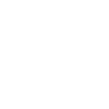
t = 0.00 s
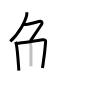
t = 4.25 s
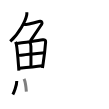
t = 8.50 s
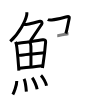
t = 12.50 s
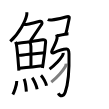
t = 15.50 s
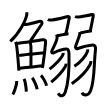
t = 21.00 s

The animated SVG that drew these frames (rendered in a browser with its animation timeline set to each time). Animation: 21 SMIL elements (animate=21); one cycle of 21.00 s.

<svg width="109px" height="109px" viewBox="0 0 px 109px" xmlns="http://www.w3.org/2000/svg" xmlns:xlink="http://www.w3.org/1999/xlink" xml:space="preserve" version="1.1"  baseProfile="full">
<path d="M26.82,12.25c0.05,0.69,0.1,1.78-0.09,2.77c-1.13,5.83-7.61,18.63-16.5,26.47" style="fill:none;stroke:black;stroke-width:3;opacity:0">
  <animate attributeType="CSS" attributeName="opacity" from="0" to="1" begin="0s" dur="1s" repeatCount="0" fill="freeze" />
</path>
<path d="M23.83,24.21c1.42,0.29,2.47,0.35,3.77,0.13c4.35-0.75,10.98-2.91,12.59-3.12c1.79-0.23,2.2,1.98,1.45,3.1c-3.15,4.73-6.24,9.27-11.37,16.78" style="fill:none;stroke:black;stroke-width:3;opacity:0">
  <animate attributeType="CSS" attributeName="opacity" from="0" to="1" begin="1s" dur="1s" repeatCount="0" fill="freeze" />
</path>
<path d="M15.54,41.83c0.2,0.46,0.71,1.78,0.82,2.37c0.81,4.19,1.66,14.35,2.25,22.81c0.08,1.22,0.16,2.4,0.24,3.53" style="fill:none;stroke:black;stroke-width:3;opacity:0">
  <animate attributeType="CSS" attributeName="opacity" from="0" to="1" begin="2s" dur="1s" repeatCount="0" fill="freeze" />
</path>
<path d="M17,43.49c0.91-0.15,1.92-0.31,3-0.48c7.41-1.12,18.09-2.42,22.76-3.31c1.96-0.37,2.97,0.94,2.87,2.26c-0.32,4.19-1.3,13.92-2.59,22.33c-0.2,1.29-0.4,2.54-0.61,3.75" style="fill:none;stroke:black;stroke-width:3;opacity:0">
  <animate attributeType="CSS" attributeName="opacity" from="0" to="1" begin="3s" dur="1s" repeatCount="0" fill="freeze" />
</path>
<path d="M29.46,42.16c0.81,0.6,1.43,2.55,1.46,4.1c0.11,6.83,0.02,16.51,0.02,19.9" style="fill:none;stroke:black;stroke-width:3;opacity:0">
  <animate attributeType="CSS" attributeName="opacity" from="0" to="1" begin="4s" dur="1s" repeatCount="0" fill="freeze" />
</path>
<path d="M18.79,55.37c2.34-0.47,23.35-2.43,25.28-2.62" style="fill:none;stroke:black;stroke-width:3;opacity:0">
  <animate attributeType="CSS" attributeName="opacity" from="0" to="1" begin="5s" dur="1s" repeatCount="0" fill="freeze" />
</path>
<path d="M19.21,68.23c5.16-0.51,16.43-1.66,23.56-2.5" style="fill:none;stroke:black;stroke-width:3;opacity:0">
  <animate attributeType="CSS" attributeName="opacity" from="0" to="1" begin="6s" dur="1s" repeatCount="0" fill="freeze" />
</path>
<path d="M16.77,81.1c0,4.85-3.12,12.02-3.94,13.4" style="fill:none;stroke:black;stroke-width:3;opacity:0">
  <animate attributeType="CSS" attributeName="opacity" from="0" to="1" begin="7s" dur="1s" repeatCount="0" fill="freeze" />
</path>
<path d="M24.06,78.83c1.04,2.4,2.03,9,2.29,12.74" style="fill:none;stroke:black;stroke-width:3;opacity:0">
  <animate attributeType="CSS" attributeName="opacity" from="0" to="1" begin="8s" dur="1s" repeatCount="0" fill="freeze" />
</path>
<path d="M32.18,77.67c1.75,2.05,4.52,8.45,4.96,11.64" style="fill:none;stroke:black;stroke-width:3;opacity:0">
  <animate attributeType="CSS" attributeName="opacity" from="0" to="1" begin="9s" dur="1s" repeatCount="0" fill="freeze" />
</path>
<path d="M40.97,75.31c1.96,1.84,5.07,7.58,5.55,10.45" style="fill:none;stroke:black;stroke-width:3;opacity:0">
  <animate attributeType="CSS" attributeName="opacity" from="0" to="1" begin="10s" dur="1s" repeatCount="0" fill="freeze" />
</path>
<path d="M47.84,19.48c0.95,0.61,3.02,0.56,3.95,0.46c5.69-0.62,11.67-2.41,15.09-3.19c1.89-0.43,2.88-0.27,2.34,1.71c-0.55,1.98-2.04,10.82-3.37,15.1" style="fill:none;stroke:black;stroke-width:3;opacity:0">
  <animate attributeType="CSS" attributeName="opacity" from="0" to="1" begin="11s" dur="1s" repeatCount="0" fill="freeze" />
</path>
<path d="M57.25,35.75c1.75,0,6.5-1.5,7.75-1.5s2.5-0.5,3.5-0.5" style="fill:none;stroke:black;stroke-width:3;opacity:0">
  <animate attributeType="CSS" attributeName="opacity" from="0" to="1" begin="12s" dur="1s" repeatCount="0" fill="freeze" />
</path>
<path d="M56.52,34.51c0.43,0.99,0.82,2.14,0.54,3.71c-0.32,1.79-2.81,7.78-5.02,12.09c-1.23,2.4,0.3,2.98,1.57,2.46c3.03-1.24,10.37-3.49,12.71-3.66c1.9-0.14,2.58,1.3,2.66,4.71c0.27,10.94,0.71,25.85-3.78,38.45c-1.55,4.35-4.95,4.74-6.94,0.93" style="fill:none;stroke:black;stroke-width:3;opacity:0">
  <animate attributeType="CSS" attributeName="opacity" from="0" to="1" begin="13s" dur="1s" repeatCount="0" fill="freeze" />
</path>
<path d="M63.25,52.96c0.13,1.27-0.15,1.73-0.85,2.88c-2.61,4.29-6.87,8.7-12.84,13.29" style="fill:none;stroke:black;stroke-width:3;opacity:0">
  <animate attributeType="CSS" attributeName="opacity" from="0" to="1" begin="14s" dur="1s" repeatCount="0" fill="freeze" />
</path>
<path d="M66.03,63.69c0.12,1.21-0.01,1.83-0.63,2.89c-2.95,5.02-7.52,10.13-14.13,15.62" style="fill:none;stroke:black;stroke-width:3;opacity:0">
  <animate attributeType="CSS" attributeName="opacity" from="0" to="1" begin="15s" dur="1s" repeatCount="0" fill="freeze" />
</path>
<path d="M75.03,16.45c1.56,0.86,3.03,0.64,3.95,0.46c3.27-0.62,10.09-1.42,11.92-2.16c1.83-0.74,2.88-0.27,2.33,1.71c-0.55,1.98-1.3,6.98-2.96,14.59" style="fill:none;stroke:black;stroke-width:3;opacity:0">
  <animate attributeType="CSS" attributeName="opacity" from="0" to="1" begin="16s" dur="1s" repeatCount="0" fill="freeze" />
</path>
<path d="M80.75,32.75c1.75,0,6.5-1.5,7.75-1.5s2.5-0.5,3.5-0.5" style="fill:none;stroke:black;stroke-width:3;opacity:0">
  <animate attributeType="CSS" attributeName="opacity" from="0" to="1" begin="17s" dur="1s" repeatCount="0" fill="freeze" />
</path>
<path d="M79.57,31.98c0.43,0.99,0.32,1.14,0.04,2.71c-0.32,1.79-2.86,8.06-3.98,11.58c-0.37,1.18,0.28,2.89,1.57,2.46c5.23-1.75,13.27-3.47,15.6-3.65c1.9-0.14,3.03,1.33,2.66,4.71c-1.77,16.36-0.63,30.06-4.89,40.99c-2.33,5.97-7.38,4.69-8.53,1.92" style="fill:none;stroke:black;stroke-width:3;opacity:0">
  <animate attributeType="CSS" attributeName="opacity" from="0" to="1" begin="18s" dur="1s" repeatCount="0" fill="freeze" />
</path>
<path d="M87.65,49.41c0.1,0.78,0.01,1.52-0.28,2.23c-1.31,3.6-6.3,10.43-12.99,14.71" style="fill:none;stroke:black;stroke-width:3;opacity:0">
  <animate attributeType="CSS" attributeName="opacity" from="0" to="1" begin="19s" dur="1s" repeatCount="0" fill="freeze" />
</path>
<path d="M90.85,61.17c0.15,1.44-0.1,2.21-0.8,3.5c-3.21,5.9-9.73,12.93-18.24,19.06" style="fill:none;stroke:black;stroke-width:3;opacity:0">
  <animate attributeType="CSS" attributeName="opacity" from="0" to="1" begin="20s" dur="1s" repeatCount="0" fill="freeze" />
</path>
</svg>
